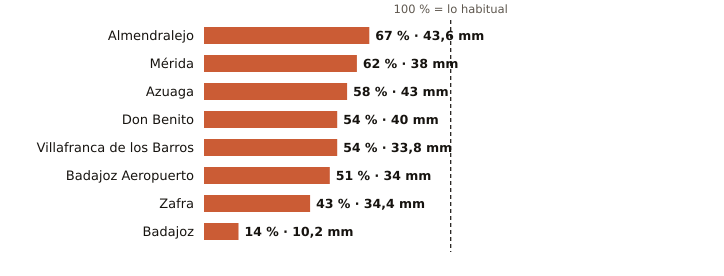

The file beside this chart, header and first rows:
estacion, provincia, indicativo, mm_otono, referencia_mm, pct, periodo_referencia, hasta, hora
Almendralejo, Badajoz, 4436Y, 43.6, 64.6, 67, 2009-2025, 2026-10-23, 19
Mérida, Badajoz, 4410X, 38.0, 61.7, 62, 1991-2020, 2026-10-23, 19
Azuaga, Badajoz, 5473X, 43.0, 74.7, 58, 2003-2025, 2026-10-23, 19
Don Benito, Badajoz, 4358X, 40.0, 74.1, 54, 1991-2020, 2026-10-23, 19
Villafranca de los Barros, Badajoz, 4395X, 33.8, 62.8, 54, 2008-2025, 2026-10-23, 19
Badajoz Aeropuerto, Badajoz, 4452, 34.0, 66.8, 51, 1991-2020, 2026-10-23, 19
Zafra, Badajoz, 4427X, 34.4, 79.4, 43, 2003-2025, 2026-10-23, 19
Badajoz, Badajoz, 4478X, 10.2, 74.4, 14, 2002-2025, 2026-10-23, 19
